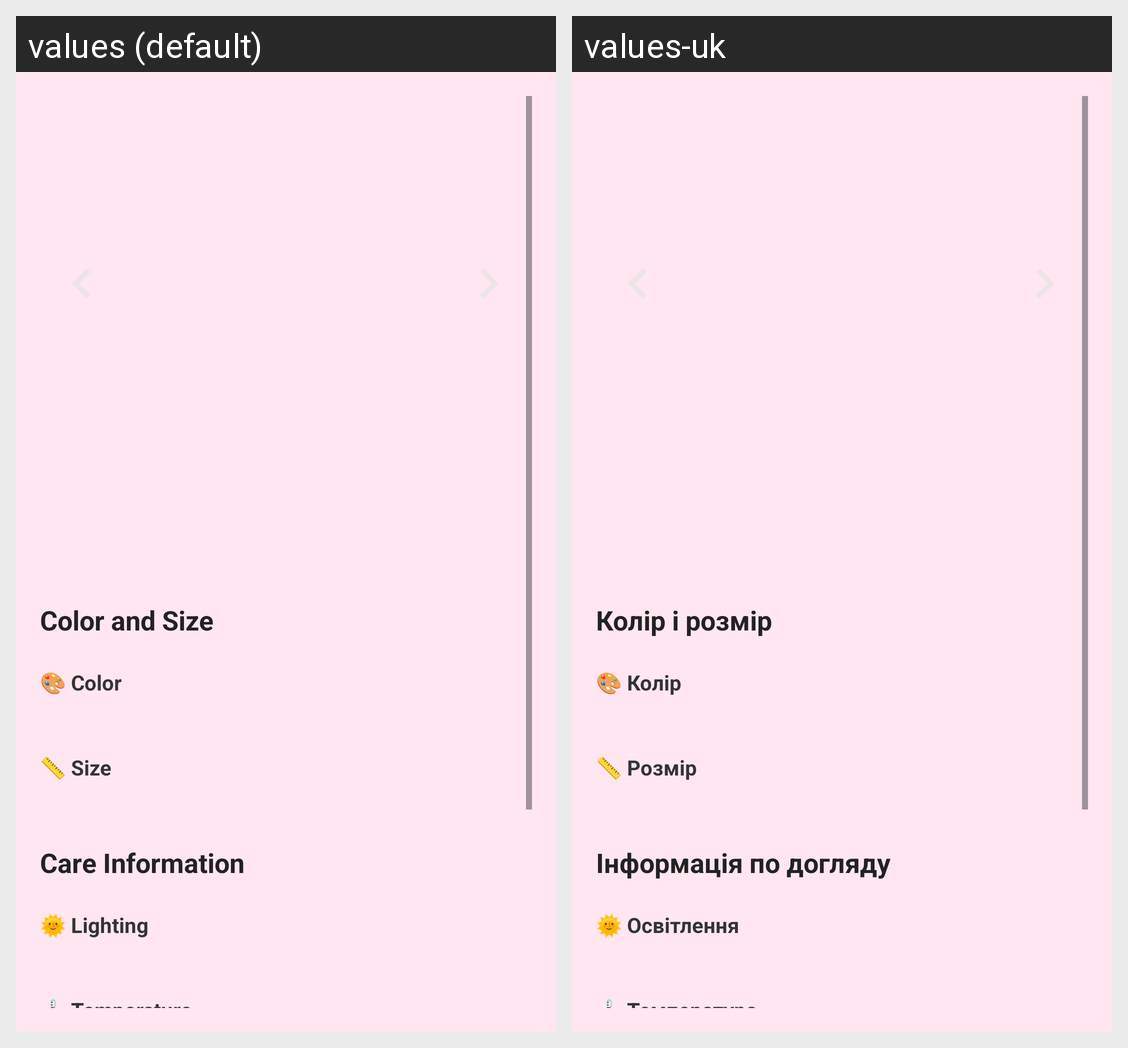

The same Android screen rendered under two of its app's locales, left to right. List the strings drawn on it with the default value and each locale's translation.
Android screen res/layout/activity_flower_detail.xml rendered under 2 locales, left to right: values (default), values-uk. Device: Nexus 5 (rendered at 1080×1920; each locale shown at half size, 540×960, under a caption strip naming it); theme Theme.FlowerDetection.
Strings drawn on this screen, with the default value and each locale's value (text and hints the layout hard-codes, and strings that could not be matched under every locale, appear in the picture but are not listed):

color_and_size
  values: Color and Size
  values-uk: Колір і розмір

color_label
  values: 🎨 Color
  values-uk: 🎨 Колір

size_label
  values: 📏 Size
  values-uk: 📏 Розмір

care_information
  values: Care Information
  values-uk: Інформація по догляду

lighting_label
  values: 🌞 Lighting
  values-uk: 🌞 Освітлення

temperature_label
  values: 🌡️ Temperature
  values-uk: 🌡️ Температура
